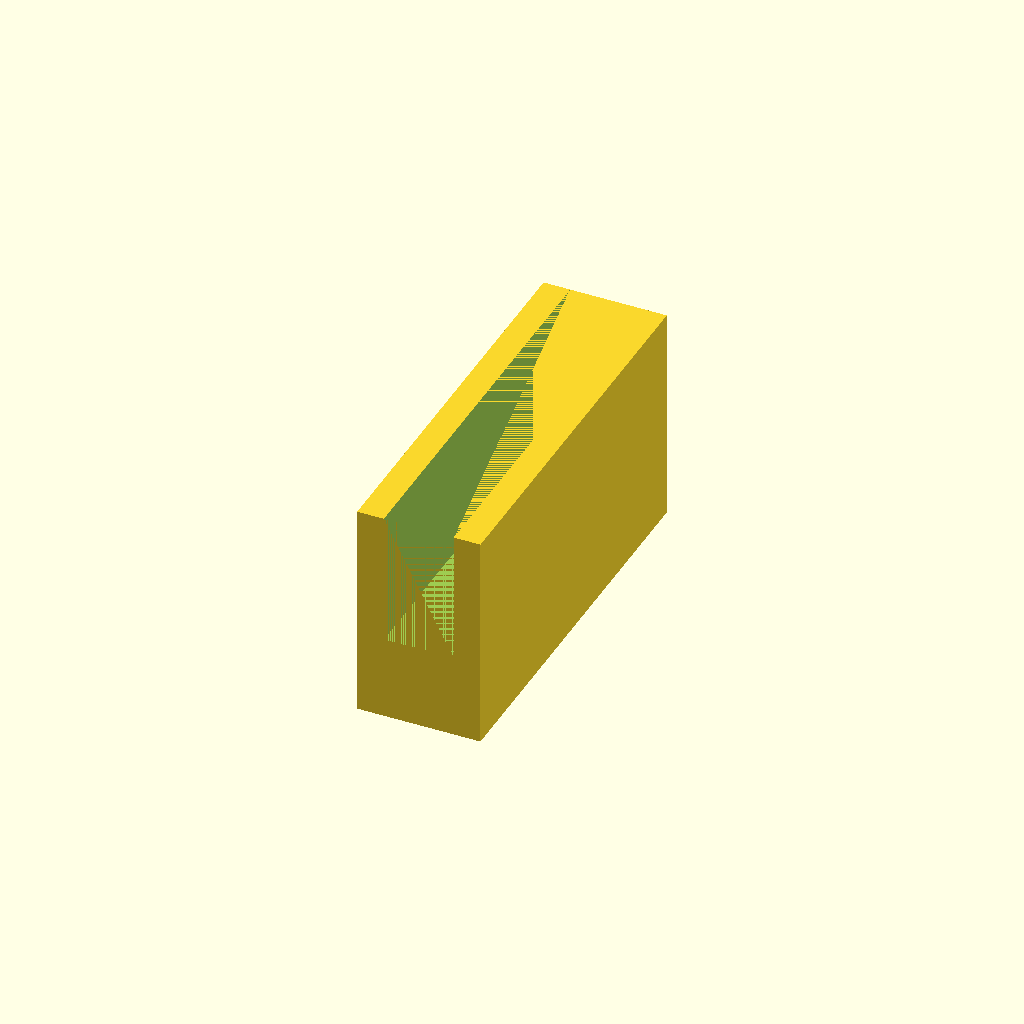
Cell 1: the model at its default parameters.
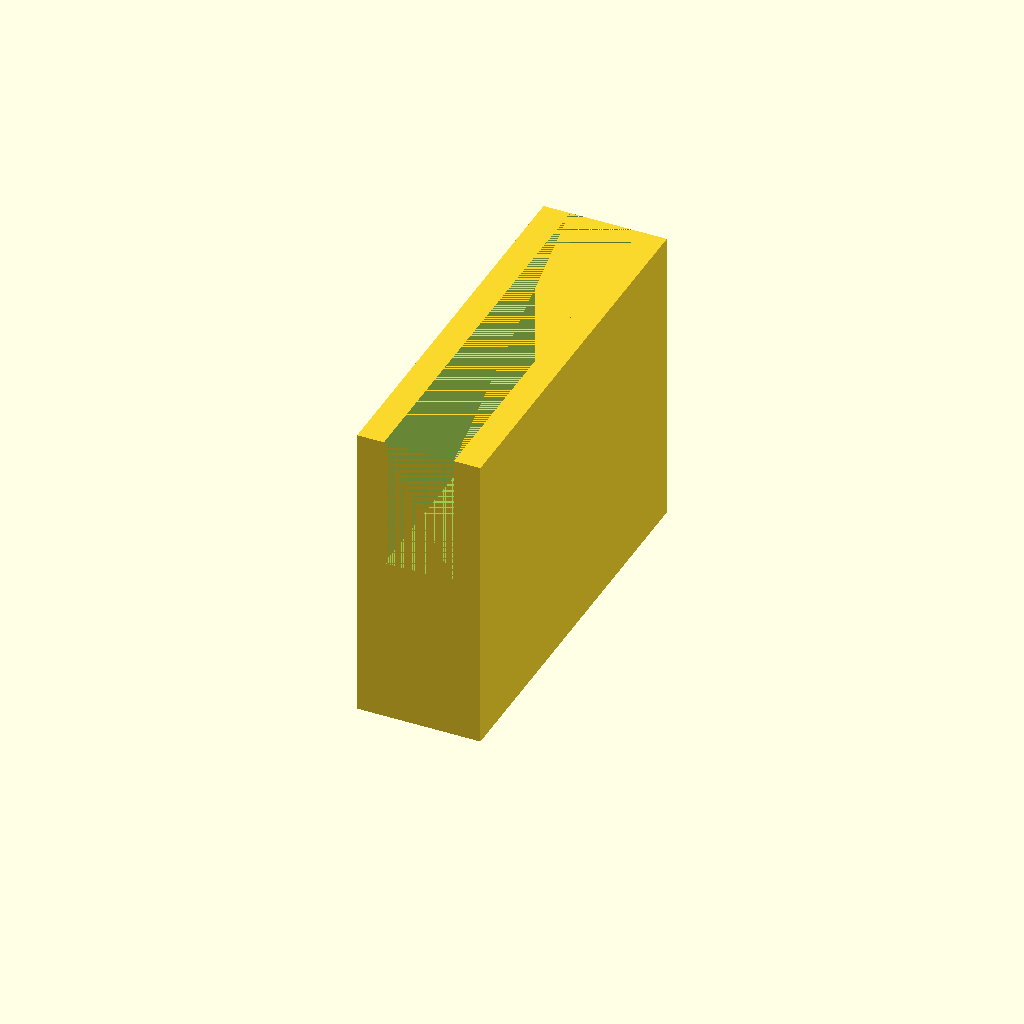
Cell 2 — glassPlateThickness set to 12.7, the other parameters unchanged.
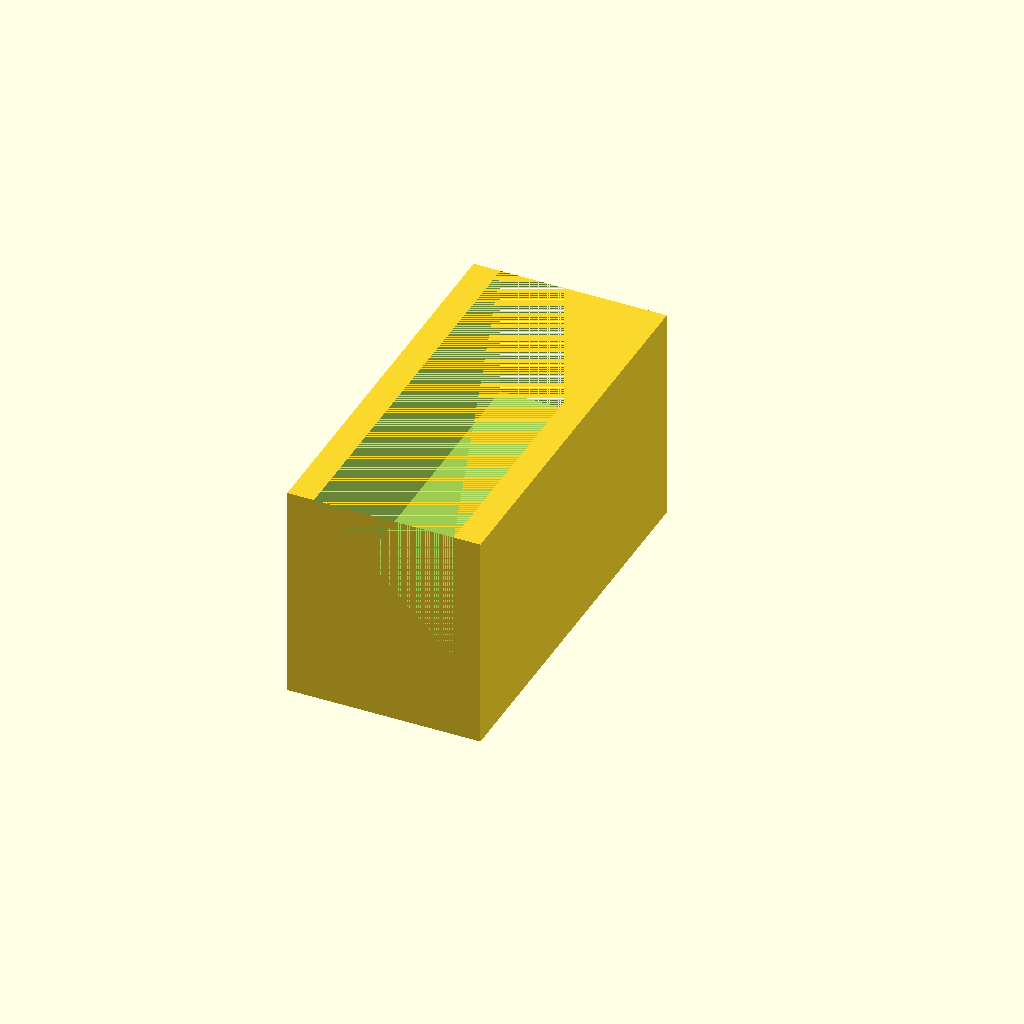
Cell 3: woodThickness = 10.5 (everything else at default).
All cells are drawn from one camera (rotation 55°, 0°, 25°, orthographic, colour scheme Cornfield), so only the parameter changes between them.
OpenSCAD source file inputs/thingiverse/thing-1226007/files/FlashForgeCreatorDualZStop.scad:
//
//    FlashForgetCreater Dual z stop adjuster
//
//    EvilTeach
//
//    12/25/2015
//

// The actual thickness of the piece of glass.
glassPlateThickness = 6.35;     // .25 inches
// glassPlateThickness = 5.08;     // .20 inches
// glassPlateThickness = 2.33;     // My piece of glass


// This is the thickness of the piece of wood that the part slips over as measured on my machine
woodThickness       = 5.25;


module main()
{
    wallThickness       = 2.00;

    width =  wallThickness + woodThickness + wallThickness;
    depth =  30;
    height = glassPlateThickness + 10.0;
    
    // Move the piece onto the build plate
    translate([0, 0, height])
        // Turn it upside down so no support material is needed
        rotate([0, 180, 0])
            difference()
            {
                // Draw a cube big enough to fit over the wood
                cube([width, depth, height]);
                // Offset into the middle of the block
                translate([wallThickness, 0, 0])
                    // Cut out the block that fits over the wood
                    cube([width - wallThickness - wallThickness, 
                          depth, 
                          height - glassPlateThickness]);
            }
}

main();
Customizer parameters (derived from the source; name, type, default, range or options):
glassPlateThickness: number, default 6.35
woodThickness: number, default 5.25
